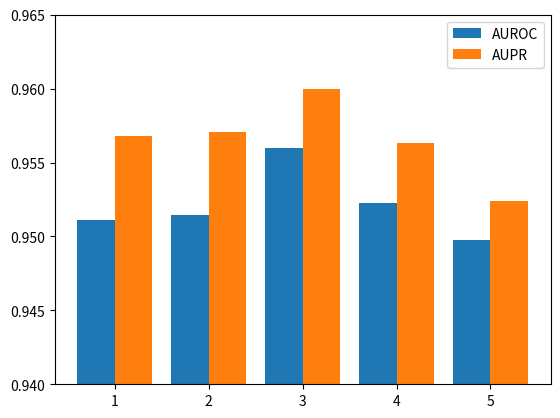

Python code for this plot:
import matplotlib.pyplot as plt
import numpy as np

size = 5
# 返回size个0-1的随机数
a = [0.951118, 0.951466, 0.956, 0.952248, 0.949766]
b = [0.95680, 0.957066, 0.960, 0.956292, 0.952404]
# x轴坐标, size=5, 返回[0, 1, 2, 3, 4]
x = np.arange(size)+1

# 有a/b/c三种类型的数据，n设置为3
total_width, n = 0.8, 2
# 每种类型的柱状图宽度
width = total_width / n

# 重新设置x轴的坐标
x = x - (total_width - width) / 2
print(x)

# 画柱状图
plt.bar(x, a, width=width, label="AUROC")
plt.bar(x + width, b, width=width, label="AUPR")
plt.ylim(0.94, 0.965)
# 显示图例
plt.legend()
# 显示柱状图
plt.savefig("test2.jpg")
plt.show()
